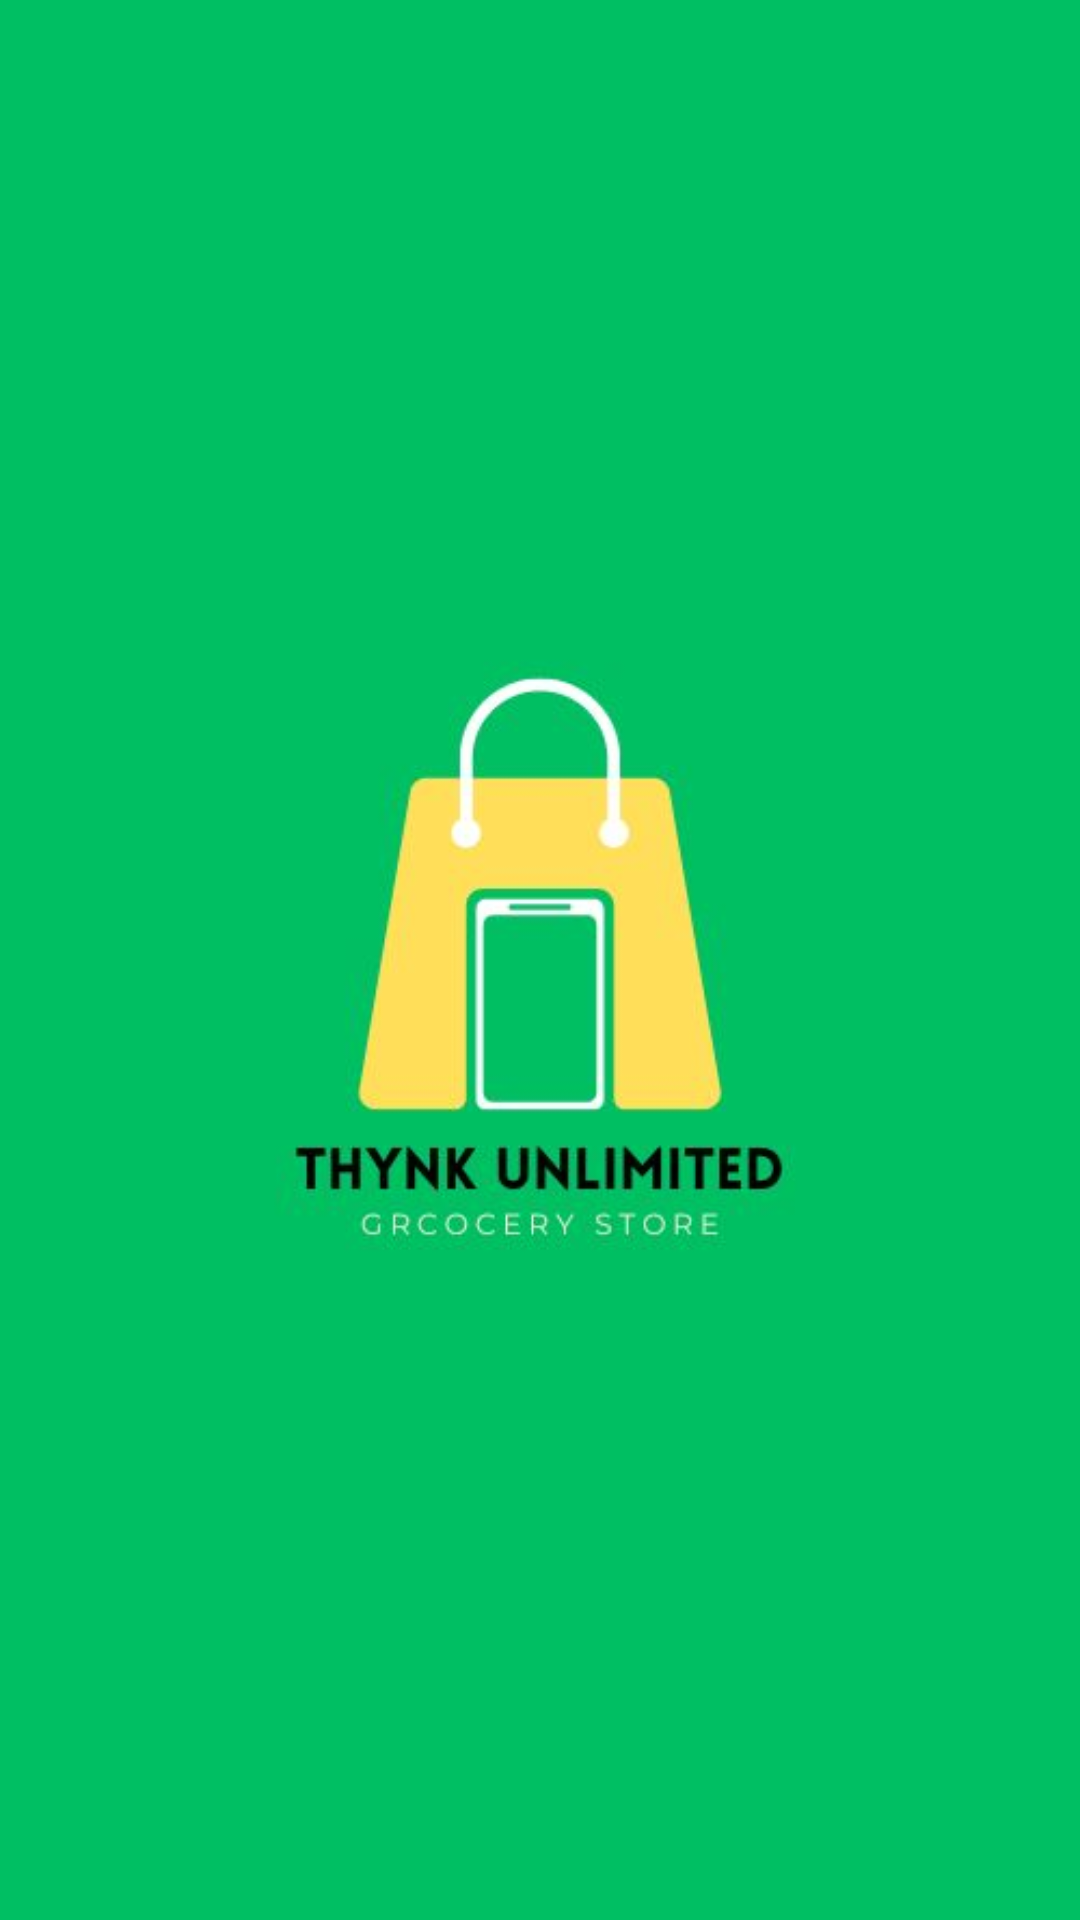

Reconstruct the res/layout file that produces this screen, plus the resources it refers to.
<!-- AndroidManifest.xml: application theme Theme.PNY -->
<!-- res/layout/activity_splash.xml -->
<?xml version="1.0" encoding="utf-8"?>
<LinearLayout xmlns:android="http://schemas.android.com/apk/res/android"
    xmlns:app="http://schemas.android.com/apk/res-auto"
    xmlns:tools="http://schemas.android.com/tools"
    android:layout_width="match_parent"
    android:layout_height="match_parent"
    android:orientation="vertical"
    android:gravity="center"
    android:background="#00BF63"
    tools:context=".SplashActivity">

    <ImageView
        android:id="@+id/imageView"
        android:layout_width="match_parent"
        android:layout_height="wrap_content"
        app:srcCompat="@drawable/logo"
        tools:layout_editor_absoluteX="0dp"
        tools:layout_editor_absoluteY="16dp" />
</LinearLayout>
<!-- resources referenced by this layout -->
<resources>
  <!-- drawable logo: jpg bitmap (drawable, 13992 bytes) -->
  <style name="Theme.PNY" parent="Base.Theme.PNY" />
  <style name="Base.Theme.PNY" parent="Theme.Material3.DayNight.NoActionBar">
          
          
      </style>
</resources>
